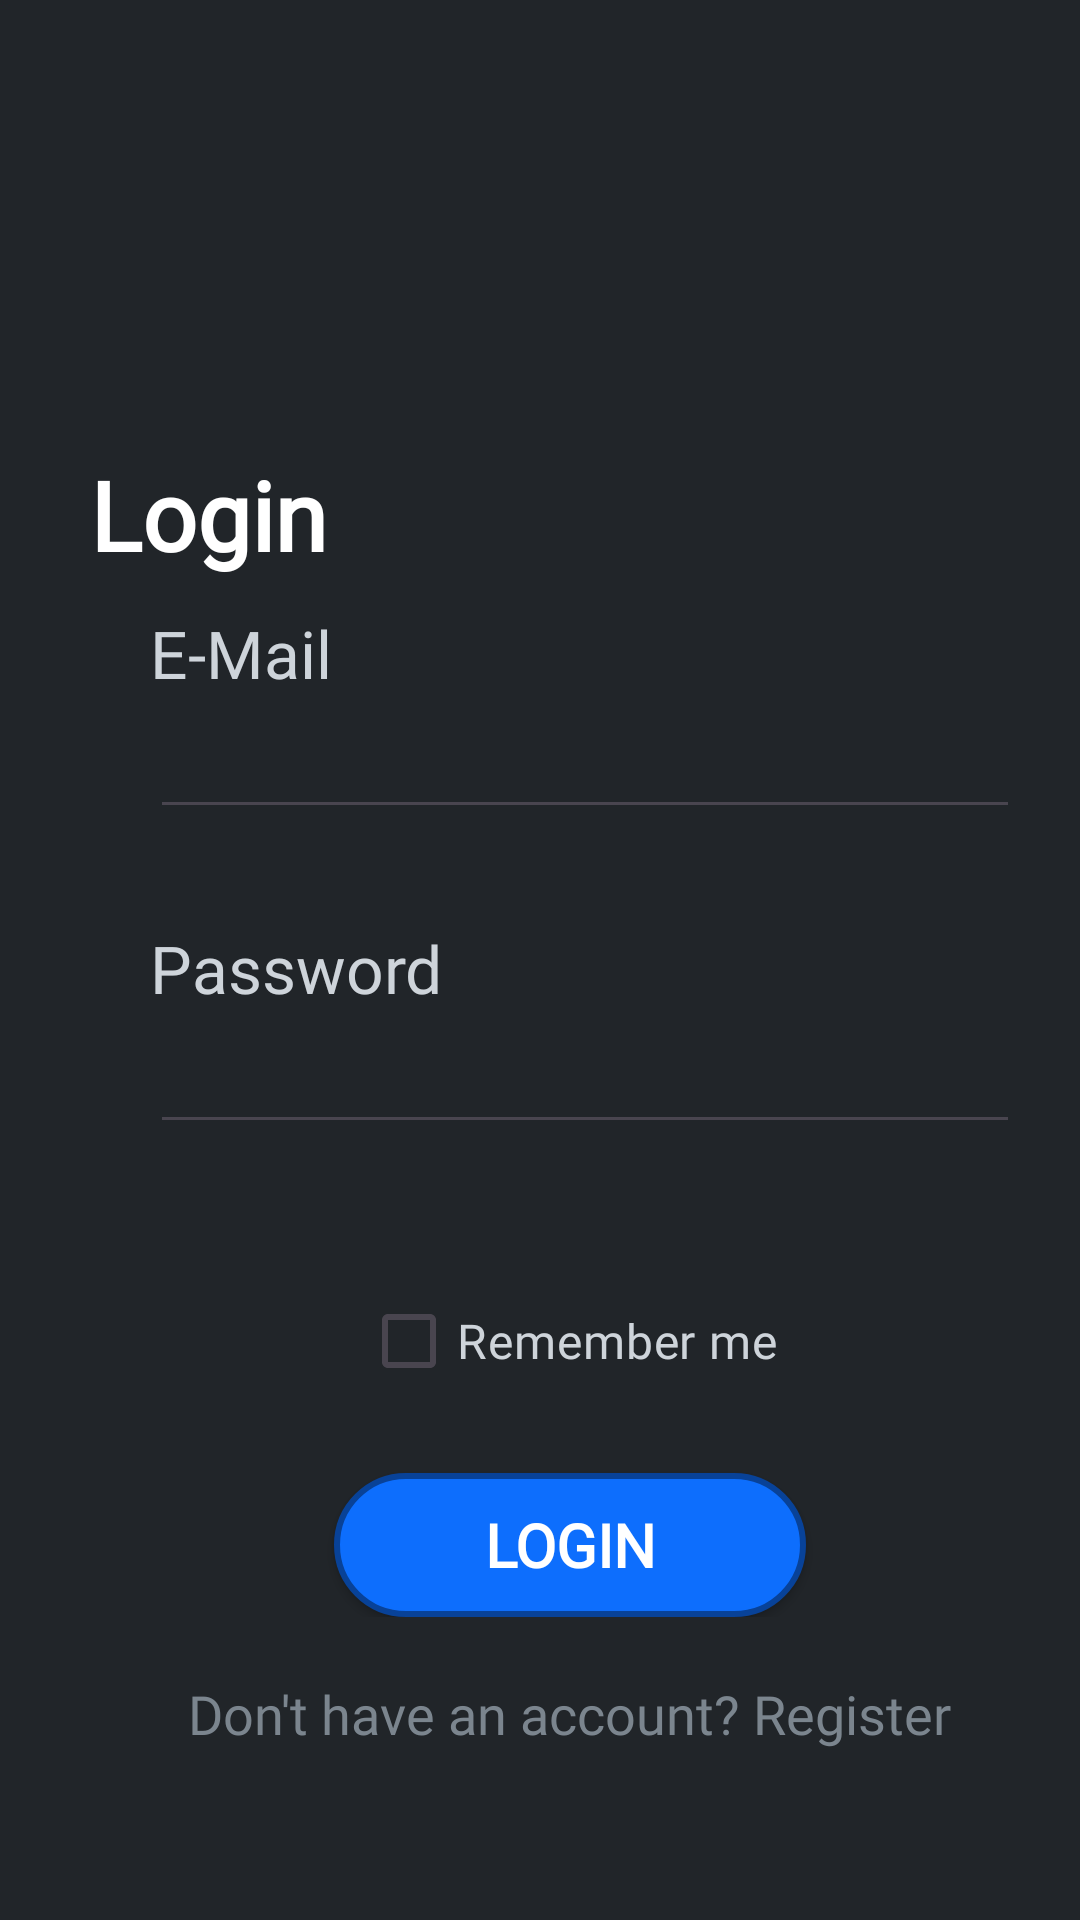

This screen was rendered from an Android layout file. Write that file and the resources it references.
<!-- AndroidManifest.xml: application theme Theme.FinalProject -->
<!-- res/layout/activity_login.xml -->
<?xml version="1.0" encoding="utf-8"?>
<androidx.appcompat.widget.LinearLayoutCompat xmlns:android="http://schemas.android.com/apk/res/android"
    xmlns:tools="http://schemas.android.com/tools"
    android:layout_width="match_parent"
    android:layout_height="match_parent"
    android:background="@color/body_bg"
    android:orientation="vertical"
    android:paddingVertical="10dp"
    android:paddingStart="30dp"
    android:paddingEnd="10dp"

    tools:context=".LoginActivity">

    <androidx.appcompat.widget.LinearLayoutCompat
        android:layout_width="match_parent"
        android:layout_height="wrap_content"
        android:layout_marginTop="120dp"
        android:orientation="vertical">

        <TextView
            style="@style/text.h1"
            android:layout_width="wrap_content"
            android:layout_height="wrap_content"

            android:layout_marginTop="20dp"

            android:text="@string/login" />

        <androidx.appcompat.widget.LinearLayoutCompat
            android:layout_width="match_parent"
            android:layout_height="wrap_content"
            android:layout_marginTop="10dp"

            android:orientation="vertical"
            android:paddingStart="20dp"
            android:paddingEnd="10dp">

            <TextView
                style="@style/text.form_label"
                android:layout_width="wrap_content"
                android:layout_height="wrap_content"

                android:labelFor="@+id/log_in_login_email"
                android:text="@string/reg_e_mail" />

            <EditText
                android:id="@+id/log_in_login_email"
                style="@style/text.form_input"
                android:layout_width="match_parent"

                android:layout_height="wrap_content"
                android:autofillHints="emailAddress"

                android:inputType="textEmailAddress" />

            <TextView
                android:id="@+id/log_error_msg_email"
                style="@style/text.form_error"
                android:layout_width="wrap_content"
                android:layout_height="wrap_content" />

        </androidx.appcompat.widget.LinearLayoutCompat>

        <androidx.appcompat.widget.LinearLayoutCompat
            android:layout_width="match_parent"
            android:layout_height="wrap_content"
            android:layout_marginTop="10dp"

            android:orientation="vertical"
            android:paddingStart="20dp"
            android:paddingEnd="10dp">

            <TextView
                style="@style/text.form_label"
                android:layout_width="wrap_content"
                android:layout_height="wrap_content"

                android:labelFor="@+id/log_in_password"
                android:text="@string/reg_password" />

            <EditText
                android:id="@+id/log_in_password"

                style="@style/text.form_input"
                android:layout_width="match_parent"
                android:layout_height="wrap_content"
                android:autofillHints="password"

                android:inputType="textPassword" />

            <TextView
                android:id="@+id/log_error_msg_password"
                style="@style/text.form_error"
                android:layout_width="wrap_content"
                android:layout_height="wrap_content" />

        </androidx.appcompat.widget.LinearLayoutCompat>

        <CheckBox
            android:id="@+id/checkBox"
            style="@style/text.p"
            android:layout_width="wrap_content"
            android:layout_height="wrap_content"
            android:layout_gravity="center"
            android:layout_marginTop="20dp"
            android:text="@string/remember_me"
            android:textColor="@color/text_secondary" />


        <androidx.appcompat.widget.AppCompatButton
            android:id="@+id/log_btn_login"
            style="@style/button.primary"
            android:layout_width="wrap_content"
            android:layout_height="wrap_content"
            android:layout_gravity="center"
            android:layout_marginTop="20dp"
            android:paddingHorizontal="50dp"
            android:text="@string/login"
            android:textSize="20sp" />


    </androidx.appcompat.widget.LinearLayoutCompat>

    <TextView
        android:id="@+id/log_text_register_redirect"
        style="@style/text.subtitle"
        android:layout_width="wrap_content"
        android:layout_height="wrap_content"
        android:layout_gravity="center"


        android:layout_marginTop="20dp"
        android:text="@string/don_t_have_an_account_register" />


</androidx.appcompat.widget.LinearLayoutCompat>
<!-- resources referenced by this layout -->
<resources>
  <color name="body_bg">#212529</color>
  <color name="text_secondary">#CED4DA</color>
  <string name="don_t_have_an_account_register">Don\'t have an account? Register</string>
  <string name="login">Login</string>
  <string name="reg_e_mail">E-Mail</string>
  <string name="reg_password">Password</string>
  <string name="remember_me">Remember me</string>
  <style name="button.primary">
          <item name="android:background">@drawable/btn_primary</item>
      </style>
  <style name="text.form_error">
          <item name="android:textColor">@color/danger_text</item>
          <item name="android:textSize">16sp</item>
      </style>
  <style name="text.form_input">
          <item name="android:textColor">@color/text_secondary</item>
          <item name="android:textSize">20sp</item>
      </style>
  <style name="text.form_label">
          <item name="android:textColor">@color/text_secondary</item>
          <item name="android:textSize">22sp</item>
      </style>
  <style name="text.h1">
          <item name="android:textColor">@color/text_emphasis</item>
          <item name="android:textSize">32sp</item>
          <item name="android:textStyle">bold</item>
      </style>
  <style name="text.p">
          <item name="android:textSize">16sp</item>
          <item name="android:textColor">@color/text_secondary</item>
          <item name="android:lineSpacingExtra">-8sp</item>
      </style>
  <style name="text.subtitle">
          <item name="android:textColor">@color/text_tertiary</item>
          <item name="android:textSize">18sp</item>
      </style>
  <style name="Theme.FinalProject" parent="Base.Theme.FinalProject" />
  <!-- drawable btn_primary (drawable) -->
  <?xml version="1.0" encoding="utf-8"?>
  <selector xmlns:android="http://schemas.android.com/apk/res/android">
      <item android:state_pressed="true">
          <shape>
              <corners android:radius="25dp"/>
              <solid android:color="@color/primary_bg"/>
              <stroke android:color="@color/primary_border" android:width="2sp"/>
          </shape>
      </item>
      <item android:state_pressed="false">
          <shape>
              <corners android:radius="25dp"/>
              <solid android:color="@color/primary"/>
              <stroke android:color="@color/primary_border" android:width="2sp"/>
          </shape>
      </item>
  </selector>
  <color name="danger_text">#EA868F</color>
  <color name="text_emphasis">#FFFFFF</color>
  <color name="text_tertiary">#7B858E</color>
  <style name="Base.Theme.FinalProject" parent="Theme.Material3.DayNight.NoActionBar">
          
          
      </style>
  <color name="primary_bg">#031633</color>
  <color name="primary_border">#084298</color>
  <color name="primary">#0D6EFD</color>
</resources>
